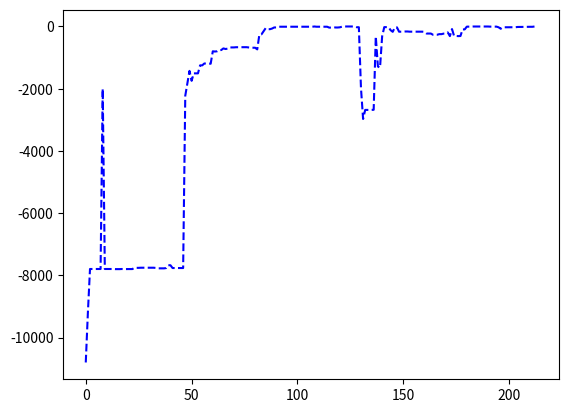

Reproduce this figure in Python.
import random
import matplotlib.pyplot as plt

ITERATIONS = 1000
POPULATION_SIZE = 15
CHROMOSOME_LENGHT = 5
TOURNAMENT_SIZE = 5
MUTATION_CHANCE = 0.2

TARGET = [1,2,3,4,5]

#================================================
#               MEMBER CLASS
#================================================
class Member():
    def __init__(self,chromosome,fitness):
        self.chromosome = chromosome
        self.fitness = fitness

def generate_chromosome() -> int:
    return [random.randint(0,9) for _ in range(CHROMOSOME_LENGHT)]

#================================================
#               FITNESS FUNCTION
#================================================
def fitness_function(chromosome: list[int]) -> int:
    fitness = 0
    for i in range(len(chromosome)):
        if chromosome[i] == TARGET[i]:
            fitness += 1
        target_int = int("".join(map(str, TARGET)))
        chromosome_int = int("".join(map(str, chromosome)))
    return abs(fitness-(target_int-chromosome_int))

def target_found(member: Member) -> bool:
    for i in range(len(TARGET)):
        if member.chromosome[i] != TARGET[i]:
            return False
            break
    return True

#================================================
#               INITIALIZE POPULATION
#================================================

def initialize_population():
    population = []
    for i in range(POPULATION_SIZE):
        chromosome = generate_chromosome()
        fitness = fitness_function(chromosome)
        population.append(Member(chromosome, fitness))
    return population

def tournament_selection(population: list[Member], k: int) -> list[Member]:
    parents = []
    tournament = []
    while len(parents) <= POPULATION_SIZE:
        tournament.clear()
        for i in range(0,k):
            random_number = random.randint(0,POPULATION_SIZE-1)
            member = population[random_number]
            tournament.append(member)
        winner = min(tournament, key=lambda win: win.fitness)
        parents.append(winner)
    return parents

def crossover(parent_1: Member, parent_2: Member, crossover_point: int) -> Member:
    chromosome = []
    for i in range(CHROMOSOME_LENGHT):
        if i <= crossover_point:
            chromosome.append(parent_1.chromosome[i])
        else:
            chromosome.append(parent_2.chromosome[i])
    fitness = fitness_function(chromosome)
    child = Member(chromosome, fitness)
    return child

def mutate(child: Member) -> Member:
    gene_to_mutate = random.randint(0,CHROMOSOME_LENGHT-1)
    child.chromosome[gene_to_mutate] = random.randint(0,9)
    return child

def generate_new_population(parents: list[Member]) -> list[Member]:
    new_population = []
    new_population.append(parents[0])
    new_population.append(parents[1])
    indx = 0
    while len(new_population) <= POPULATION_SIZE-1:
        #generate random point for crossover
        crossover_point = random.randint(0,CHROMOSOME_LENGHT)
        child = crossover(parents[indx], parents[indx+1],crossover_point)
        
        mutation = random.random()
        if mutation >= MUTATION_CHANCE:
            child = mutate(child)

        new_population.append(child)
        indx += 1
    return new_population

#================================================
#               GENETIC ALGORITHM
#================================================

def genetic_algorithm(population: list[Member]) -> Member:
    solution_found = False
    generation = 0
    solution = []
    solution.append(min(population, key=lambda ind: ind.fitness))
    
    while generation < ITERATIONS:
        parents = tournament_selection(population,TOURNAMENT_SIZE)
        parents.sort(key=lambda parent: parent.fitness)
        parents.reverse()

        population = generate_new_population(parents)
        
        solution.append(min(population, key=lambda ind: ind.fitness))
        if target_found(solution[generation]):
            solution_found = True
            print(f'===================================================\nsolution found at {generation}. generation')
            print(f'Solution chromosome {solution[generation].chromosome}, solution fitness {solution[generation].fitness}')
            break
        else:
            #print(f'Iteration: {generation}\nSolution chromosome {solution.chromosome}, solution fitness {solution.fitness}')
            generation += 1
    return solution, generation, solution_found




#================================================
#               MAIN FUNCTION
#================================================
def main():
    population = initialize_population()
    solution, generation, solution_found = genetic_algorithm(population)
    if not solution_found:
        print(f'Could not find solution\nSolution chromosome {solution[len(solution)].chromosome}, solution fitness {solution[len(solution)].fitness}')

    plt.plot([solution[i].fitness * -1 for i in range(len(solution))],color='blue',linestyle='--')
    plt.show()

if __name__ == '__main__':
    main()
